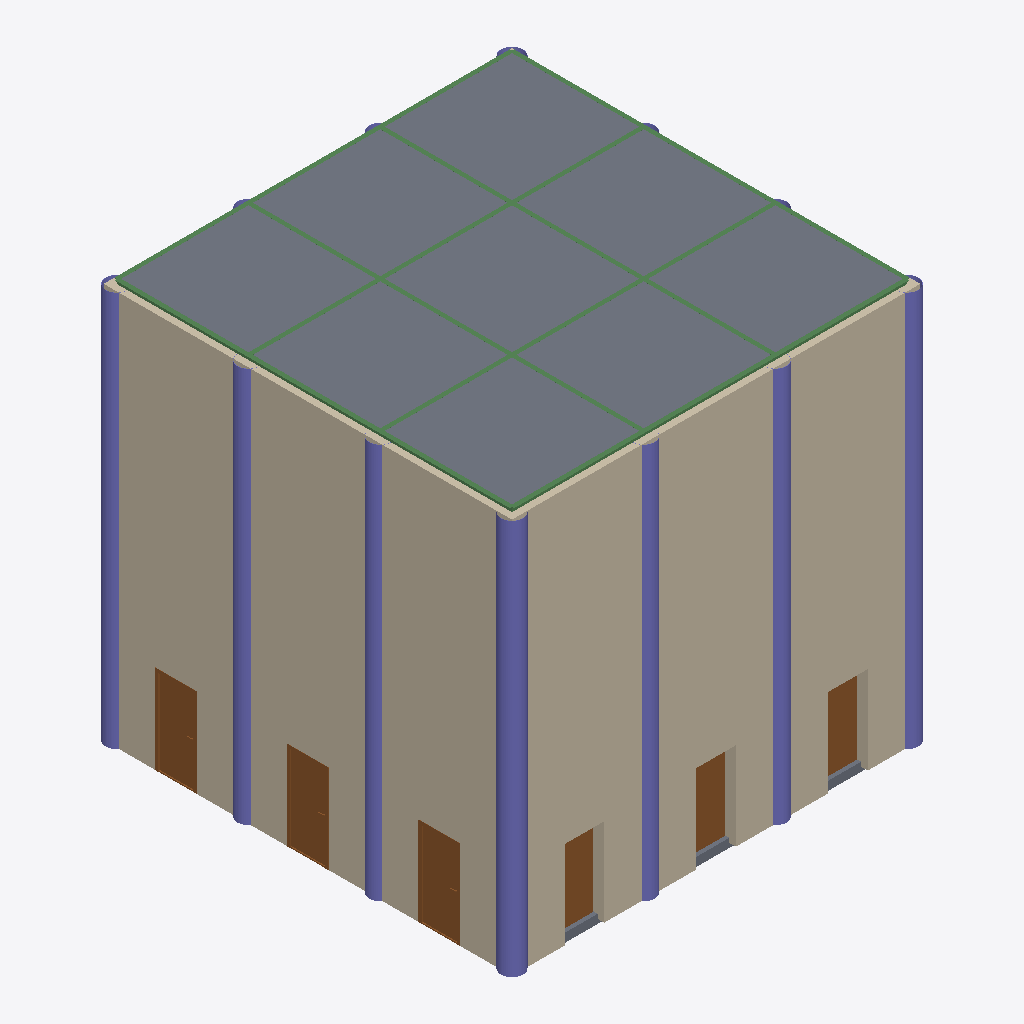
Isometric view of an IFC building model (IFC-SPF (STEP), schema IFC4, length unit metre), seen from the south-west, elements coloured by IFC class: 24 beams (green), 12 slabs (grey), 12 columns (violet), 8 walls (beige), 6 doors (brown).
Extent 9.5 m × 9.5 m × 9.2 m (x, y, z). Storeys (4): Térreo at 0.00 m; Pav 1 at 3.00 m; Pav 2 at 6.00 m; Cobertura at 9.00 m. Elements (160): 72 IfcBeam, 36 IfcSlab, 24 IfcWall, 16 IfcColumn, 12 IfcDoor.

HEADER;
FILE_DESCRIPTION(('ViewDefinition[DesignTransferView]'),'2;1');
FILE_NAME('parametric_build_1.ifc','2026-08-05T16:21:08-03:00',(''),(''),'IfcOpenShell 0.8.6-alpha260726','Bonsai 0.8.6-alpha260726-8deefe4','Nobody');
FILE_SCHEMA(('IFC4'));
ENDSEC;
DATA;
#1=IFCPROJECT('1GZl1FfJH8EvA8l9fdU5bW',$,'My Project',$,$,$,$,(#10,#22),#5);
#27=IFCSITE('3jlN3rPuz2yASXpuvn10tr',$,'My Site',$,$,#50,$,$,$,$,$,$,$,$);
#33=IFCBUILDING('3WebgTxTDC_fNKI_cngUHz',$,'My Building',$,$,#56,$,$,$,$,$,$);
#39=IFCBUILDINGSTOREY('2ZRd9QnO174Q1W3nE5wGt7',$,'Térreo',$,$,#62,$,$,$,$);
#361019=IFCBUILDINGSTOREY('1U4io29NPEn93XLySLJxGv',$,'Pav 1',$,$,#361051,$,$,$,$);
#361036=IFCBUILDINGSTOREY('2cUJ1T5cf1CQG8TrImucjn',$,'Pav 2',$,$,#361056,$,$,$,$);
#361057=IFCBUILDINGSTOREY('1fopRnYDHBJQEVW$zcaJFd',$,'Cobertura',$,$,#361072,$,$,$,$);
#366554=IFCWALL('2WQvyPMw9FBA_Xrz$lQJWK',$,'Wall',$,$,#367894,#366573,$,$);
#366485=IFCWALL('0d53w8ttPD6PbG56TfxMt8',$,'Wall',$,$,#367913,#366504,$,$);
#366462=IFCWALL('1sBuBSryvDtx3MyQRWEkma',$,'Wall',$,$,#367849,#366481,$,$);
#366508=IFCWALL('2BgGJiBwz2AxWmwV9d31wF',$,'Wall',$,$,#367830,#366527,$,$);
#366438=IFCWALL('2a$upYe6n44vgsCT_ac5KX',$,'Wall',$,$,#367785,#366458,$,$);
#366531=IFCWALL('1ji72TaMvAchBl5btCvABm',$,'Wall',$,$,#367766,#366550,$,$);
#361827=IFCSLAB('1g3SaKUWL4lf99KzJYiQ_b',$,'Slab',$,$,#372248,#361848,$,.FLOOR.);
#361952=IFCSLAB('3YSCcFqhLAWh7WP0HUHsdL',$,'Slab',$,$,#372273,#361973,$,.FLOOR.);
#361802=IFCSLAB('1k1RyRr699383siX44hqxu',$,'Slab',$,$,#372243,#361823,$,.FLOOR.);
#361852=IFCSLAB('2D_RKC4vvCNBMzZ8VqPYOK',$,'Slab',$,$,#372253,#361873,$,.FLOOR.);
#361902=IFCSLAB('312GC4_Rf9NxaIek4LXLml',$,'Slab',$,$,#372263,#361923,$,.FLOOR.);
#361877=IFCSLAB('2KwbhU4rX1bAyXWdeWoaPc',$,'Slab',$,$,#372258,#361898,$,.FLOOR.);
#361751=IFCSLAB('1kN3sNxUb9$ugfqr1u7b$y',$,'Slab',$,$,#372233,#361773,$,.FLOOR.);
#361927=IFCSLAB('3HrHnZqznFXQdp3$dIOdAw',$,'Slab',$,$,#372268,#361948,$,.FLOOR.);
#361777=IFCSLAB('28rYTEiKvDSQrsHCElqiUF',$,'Slab',$,$,#372238,#361798,$,.FLOOR.);
#371017=IFCCOLUMN('3lafGF8QT0FBEsASK$zxYa',$,'COL-500.0x5.0 CHS_Material',$,$,#372038,#371024,$,$);
#371215=IFCCOLUMN('3MznW4yoP6NOjRpi5oL25w',$,'COL-500.0x5.0 CHS_Material',$,$,#372093,#371222,$,$);
#371107=IFCCOLUMN('2_phZ026nB6e75SW5$iQQv',$,'COL-500.0x5.0 CHS_Material',$,$,#372063,#371114,$,$);
#371179=IFCCOLUMN('0vgQzsIpH1_eJ33u59G35I',$,'COL-500.0x5.0 CHS_Material',$,$,#372083,#371186,$,$);
#371071=IFCCOLUMN('1piFnTsAzAFAfSUPSm_qQP',$,'COL-500.0x5.0 CHS_Material',$,$,#372053,#371078,$,$);
#370963=IFCCOLUMN('3BWJqtVuPDgPCZOdC8xECP',$,'COL-500.0x5.0 CHS_Material',$,$,#372023,#370970,$,$);
#371053=IFCCOLUMN('0XJPxWGaD2F8TsW6CRsWbi',$,'COL-500.0x5.0 CHS_Material',$,$,#372048,#371060,$,$);
#379292=IFCDOOR('3BSvxENoT3Av34zeYhViit',$,'DT01',$,$,#379626,#379301,$,$,$,$,$,$);
#379115=IFCDOOR('12FDfwxHX7SveACHqohIk$',$,'DT01',$,$,#379611,#379124,$,$,$,$,$,$);
#379410=IFCDOOR('3kfELDovX0jRie5APfP8$g',$,'DT01',$,$,#379636,#379419,$,$,$,$,$,$);
#379174=IFCDOOR('0mBxqMVr15A8E6uEHQ6Wow',$,'DT01',$,$,#379616,#379183,$,$,$,$,$,$);
#379233=IFCDOOR('2cAvrehpv5VugFub7Rmxn7',$,'DT01',$,$,#379621,#379242,$,$,$,$,$,$);
#379056=IFCDOOR('35Hpq5_LrFTRLp11Kx30Mz',$,'DT01',$,$,#379606,#379065,$,$,$,$,$,$);
#370566=IFCBEAM('0z46mLZp17GA75I28_EvxG',$,'BEA-DEMO-I_Material',$,$,#371913,#370573,$,$);
#370512=IFCBEAM('1qqcWbNzj6ueTCZdEqt_fT',$,'BEA-DEMO-I_Material',$,$,#371898,#370519,$,$);
#370728=IFCBEAM('13eelUnYb97w1fKSxffGvm',$,'BEA-DEMO-I_Material',$,$,#371958,#370735,$,$);
#370584=IFCBEAM('373OBAIfvFmeWtaorjax8Y',$,'BEA-DEMO-I_Material',$,$,#371918,#370591,$,$);
#370638=IFCBEAM('1OiDxUu2zBtwF6Mg$gw0yF',$,'BEA-DEMO-I_Material',$,$,#371933,#370645,$,$);
#370854=IFCBEAM('2XaX6$xEP5uOlyiszJb2h2',$,'BEA-DEMO-I_Material',$,$,#371993,#370861,$,$);
#370800=IFCBEAM('1Nhly8IZ93NwXb9UbGcV7D',$,'BEA-DEMO-I_Material',$,$,#371978,#370807,$,$);
#370926=IFCBEAM('0YJdUBKET7lOQdf$jXn$5A',$,'BEA-DEMO-I_Material',$,$,#372013,#370933,$,$);
#370620=IFCBEAM('0u$95Qp7LCMQQhax3EkmDs',$,'BEA-DEMO-I_Material',$,$,#371928,#370627,$,$);
#370674=IFCBEAM('27jwkchU95BwBmy1QXzL_1',$,'BEA-DEMO-I_Material',$,$,#371943,#370681,$,$);
#370890=IFCBEAM('0vdeNuZGHBig71H_cjVwUx',$,'BEA-DEMO-I_Material',$,$,#372003,#370897,$,$);
#370710=IFCBEAM('0DSEgLIxnEZ9OwsGRYOVjD',$,'BEA-DEMO-I_Material',$,$,#371953,#370717,$,$);
#370764=IFCBEAM('3mpu1ei6HBQQsu7LZuCujV',$,'BEA-DEMO-I_Material',$,$,#371968,#370771,$,$);
#370548=IFCBEAM('0rfsWv$_90mQg5wZv5bvig',$,'BEA-DEMO-I_Material',$,$,#371908,#370555,$,$);
#370836=IFCBEAM('34hZH07Oz28OzpJzyVi_0Q',$,'BEA-DEMO-I_Material',$,$,#371988,#370843,$,$);
#370818=IFCBEAM('3aKnZuBPXEIukL6xS5bWye',$,'BEA-DEMO-I_Material',$,$,#371983,#370825,$,$);
#370872=IFCBEAM('1NhOmvMGf25uvGOQSP5GIE',$,'BEA-DEMO-I_Material',$,$,#371998,#370879,$,$);
#370908=IFCBEAM('0qxDB7nWj22PTwi16vHrzN',$,'BEA-DEMO-I_Material',$,$,#372008,#370915,$,$);
#370692=IFCBEAM('3qfjs2h7XCfPsd4ZlsOMAR',$,'BEA-DEMO-I_Material',$,$,#371948,#370699,$,$);
#370782=IFCBEAM('1Qqo$uRVP67Akk6cOYs30T',$,'BEA-DEMO-I_Material',$,$,#371973,#370789,$,$);
#370602=IFCBEAM('2mm3A8$y91kuEAOlBfg3CN',$,'BEA-DEMO-I_Material',$,$,#371923,#370609,$,$);
#370746=IFCBEAM('2G6o0ZqfP69AeEGGsFpOis',$,'BEA-DEMO-I_Material',$,$,#371963,#370753,$,$);
#370530=IFCBEAM('2Q$PXq0Mv1qBRt8zUGEOkG',$,'BEA-DEMO-I_Material',$,$,#371903,#370537,$,$);
#370656=IFCBEAM('2urDm4M_z9LPy5ew8YYAtW',$,'BEA-DEMO-I_Material',$,$,#371938,#370663,$,$);
#361350=IFCSLAB('0nCZaYjxj6XRHlnxuDtTMe',$,'Slab',$,$,#372153,#361371,$,.FLOOR.);
#361500=IFCSLAB('2P83AIht97uRPfNps8dVzy',$,'Slab',$,$,#372183,#361521,$,.FLOOR.);
#361450=IFCSLAB('0BVBF0O6v82gi9p_BK8S96',$,'Slab',$,$,#372173,#361471,$,.FLOOR.);
#371125=IFCCOLUMN('1wvEqlc$nBUftr48GPX7SY',$,'COL-500.0x5.0 CHS_Material',$,$,#372068,#371132,$,$);
#371089=IFCCOLUMN('0kKSIXKEn6mxPmUE2UyBu_',$,'COL-500.0x5.0 CHS_Material',$,$,#372058,#371096,$,$);
#371197=IFCCOLUMN('2FcV_6Xs93yxngtpd3X7t9',$,'COL-500.0x5.0 CHS_Material',$,$,#372088,#371204,$,$);
#370981=IFCCOLUMN('2uGjJPzQf8xwgov7b81kod',$,'COL-500.0x5.0 CHS_Material',$,$,#372028,#370988,$,$);
#371035=IFCCOLUMN('0qCD69oUTB3gyaRfbyap3h',$,'COL-500.0x5.0 CHS_Material',$,$,#372043,#371042,$,$);
#366922=IFCWALL('0FyjASLbvBrQ004X_Ik0Tc',$,'Wall',$,$,#368022,#366941,$,$);
#366830=IFCWALL('1_pLIhmTn0jvrCNRjkut3Y',$,'Wall',$,$,#367040,#366849,$,$);
ENDSEC;
